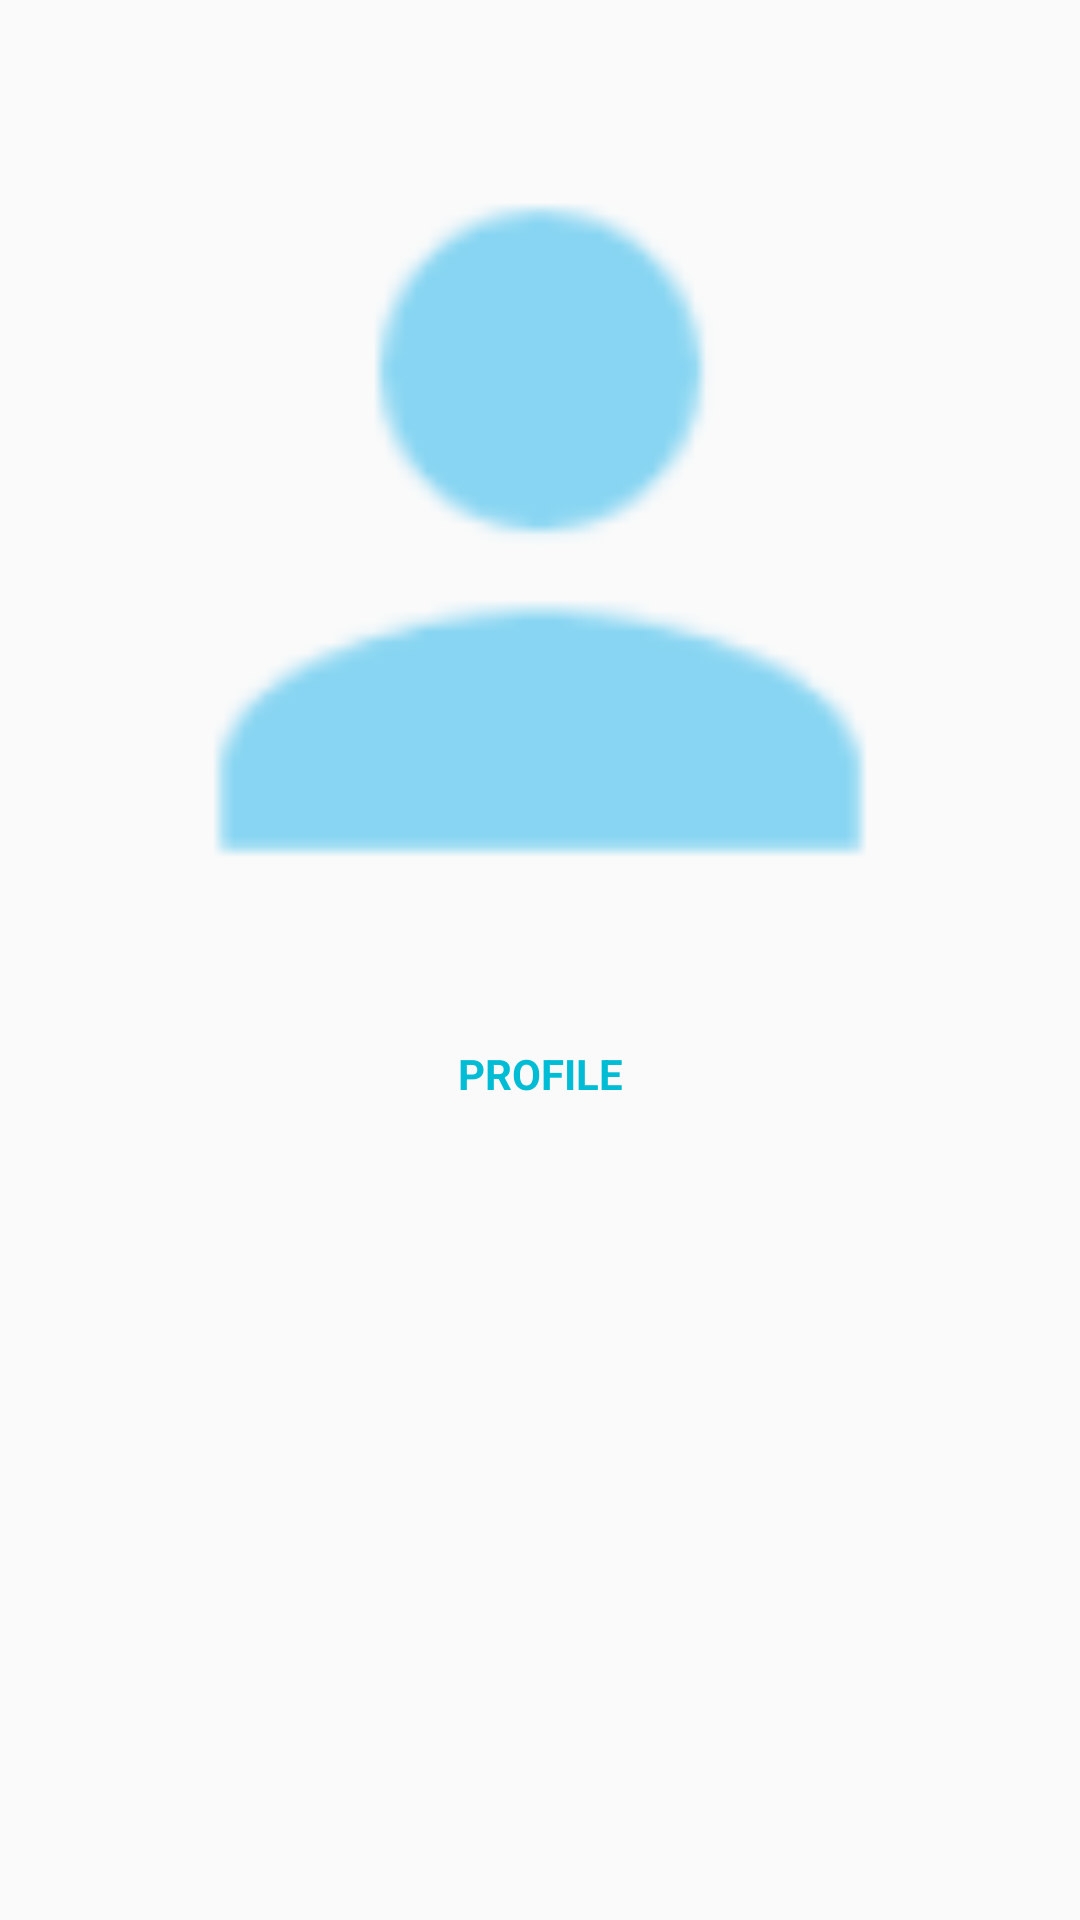

Write the Android layout XML for this screen, with the resource values it uses.
<!-- AndroidManifest.xml: application theme AppTheme -->
<!-- res/layout/tab_profile_icon.xml -->
<?xml version="1.0" encoding="utf-8"?>
<LinearLayout xmlns:android="http://schemas.android.com/apk/res/android"
    android:layout_width="0dip"
    android:layout_height="55dip"
    android:layout_weight="1"
    android:orientation="vertical"
    android:padding="5dp"
    android:weightSum="55" >

    <ImageView
        android:id="@+id/profile_icon"
        android:layout_width="match_parent"
        android:layout_height="0dp"
        android:layout_weight="30"
        android:adjustViewBounds="false"
        android:src="@drawable/ic_action_social_person" />

    <TextView
        android:id="@+id/profile_title"
        android:layout_width="fill_parent"
        android:layout_height="0dp"
        android:layout_weight="25"
        android:text="PROFILE"
        android:textColor="#00bcd4"
        android:textStyle="bold"
        android:gravity="center_horizontal" />
</LinearLayout>
<!-- resources referenced by this layout -->
<resources>
  <!-- drawable ic_action_social_person: png bitmap (drawable-hdpi, 927 bytes) -->
  <style name="AppTheme" parent="Theme.AppCompat.Light.DarkActionBar">
          
      </style>
</resources>
